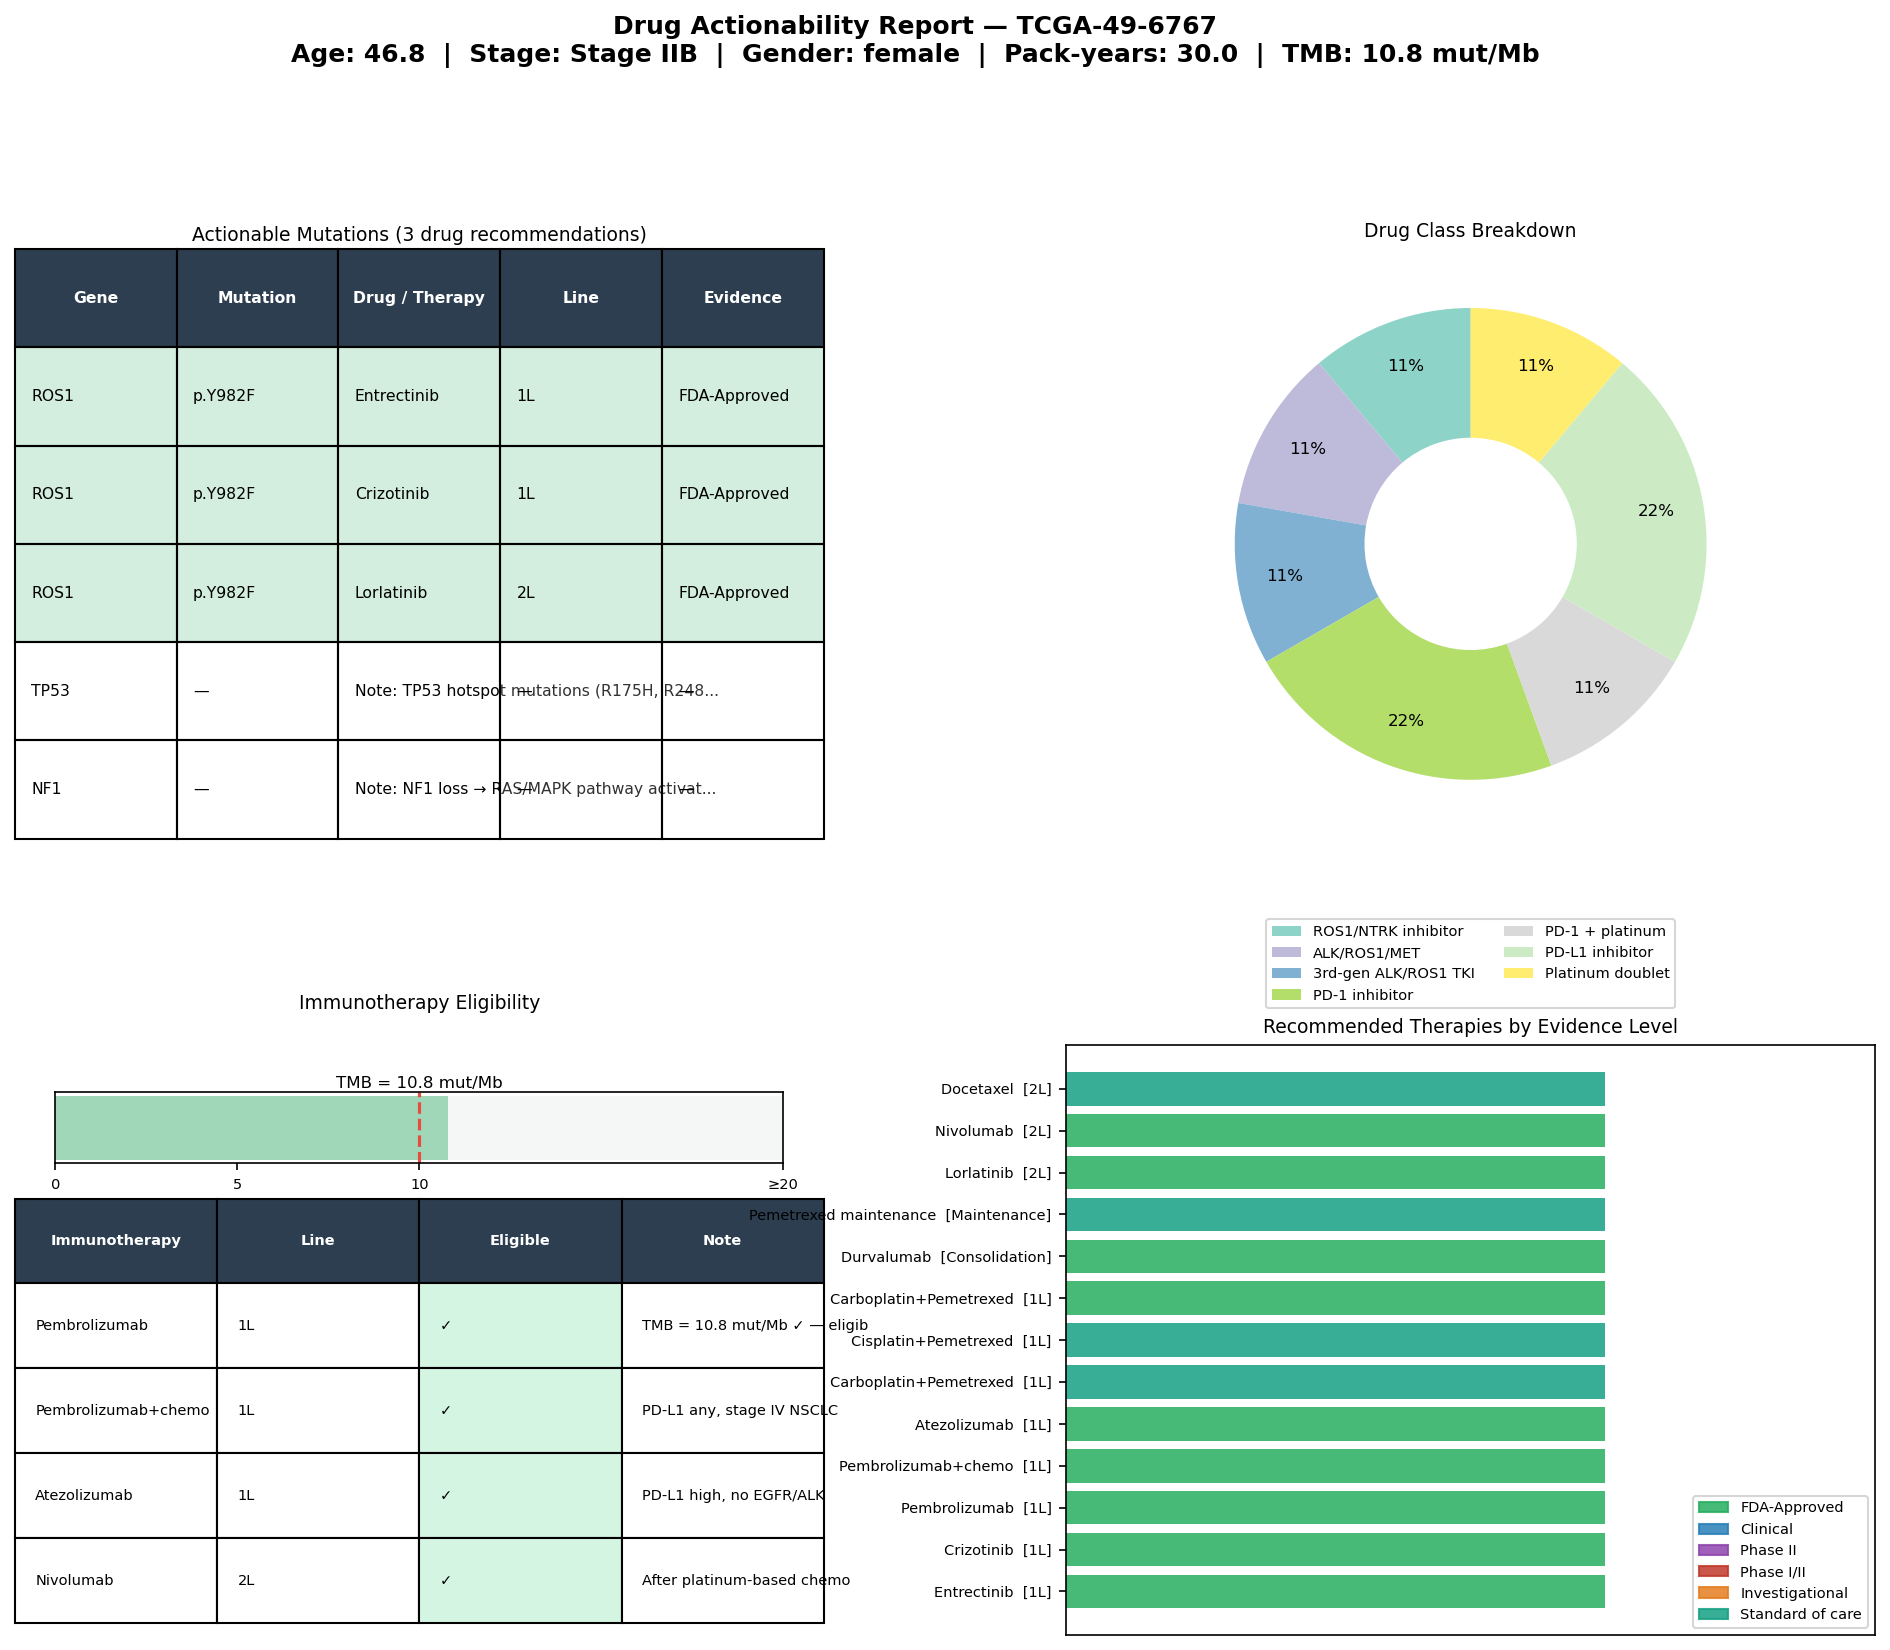

The data file committed next to this chart (first rows):
gene	mutation	drug	drug_class	line	level	category	sample_id
ROS1	p.Y982F	Entrectinib	ROS1/NTRK inhibitor	1L	FDA-Approved	Oncogene	TCGA-49-6767
ROS1	p.Y982F	Crizotinib	ALK/ROS1/MET	1L	FDA-Approved	Oncogene	TCGA-49-6767
ROS1	p.Y982F	Lorlatinib	3rd-gen ALK/ROS1 TKI	2L	FDA-Approved	Oncogene	TCGA-49-6767
